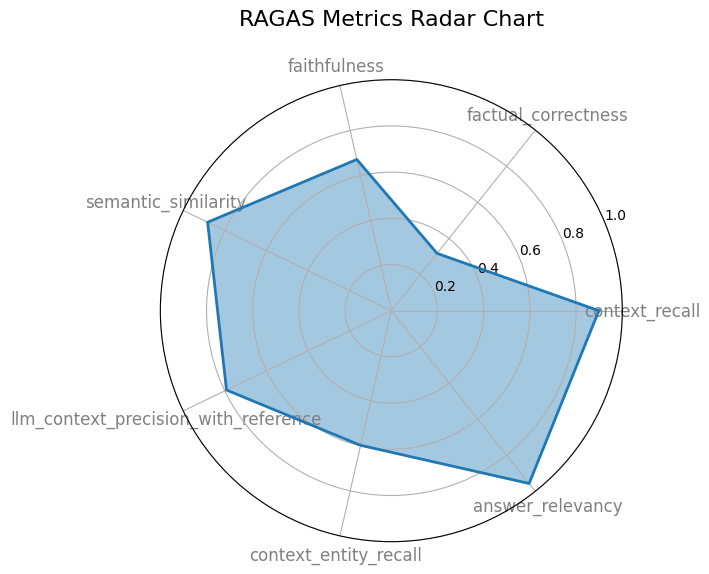

The file beside this chart, header and first rows:
user_input, retrieved_contexts, response, reference, context_recall, factual_correctness, faithfulness, semantic_similarity, llm_context_precision_with_reference, context_entity_recall, answer_relevancy
What is a sthene per square metre or pie…, ['platinum, palladium, rhodium or silver…, A sthene per square metre (pieze) is a u…, units:?bar, decibar, millibar,?msw (metr…, 1.0, 0.27, 0.1667, 0.8122, 1, 0.0, 0.9412
What was the extent of the damage in wes…, ["Coatesville is a town in Clay Township…, The 1948 tornado in west-central Indiana…, Coatesville is a town in Clay Township, …, 0.875, 0.21, 0.875, 0.8699, 1, 0.5577, 0.9182
What was the impact of the major earthqu…, ['major points raised in this report inc…, The major earthquake had minimal impact …, wind. The bridge collapse had lasting ef…, 0.9375, 0.14, 0.5, 0.8692, 0.5, 0.0, 1
What role do pumps play in the medical i…, ['A pump is a device that moves fluids (…, Pumps play a crucial role in the medical…, A pump is a device that moves fluids (li…, 0.75, 0.13, 0.8, 0.9128, 1, 0.7879, 1
What is whooping cough also known as?, ['Whooping cough, also known as pertussi…, Whooping cough is also known as pertussi…, Whooping cough, also known as pertussis …, 1.0, 0.36, 1.0, 0.9174, 0.8056, 0.2778, 0.9489
What are the difficulties in measuring d…, ["deliberating on a proposal, then they …, Measuring democracy can pose various cha…, deliberating on a proposal, then they vo…, 0.8462, 0.67, 0.875, 0.8802, 1, 0.8, 0.9821
What are the main producers of seminal f…, ['genital ducts, the seminal vesicle, pr…, The main producers of seminal fluid are …, genital ducts, the seminal vesicle, pros…, 0.9231, 0.27, 0.7143, 0.9212, 1, 0.6923, 0.9631
Why did Skittles change the color of the…, ['Skittles are multicolored fruit-flavor…, Skittles changed the color of the candie…, Skittles are multicolored fruit-flavored…, 0.8571, 0.21, 0.5, 0.9065, 1, 0.7917, 0.9419
Did Shiloh Nouvel qualify for a Namibian…, ['to Ghana in 1927. In 1929 he helped J.…, Based on the retrieved documents, Shiloh…, Haiti earthquake.Pitt is a supporter of …, 0.3333, 0.27, 0.3333, 0.8515, 0.0, 0.137, 0.8584
What percentage of all internet traffic …, ['company was attacked on April 3, 2018,…, During the COVID-19 pandemic, YouTube wa…, company was attacked on April 3, 2018, w…, 1.0, 0.26, 0.625, 0.8653, 1, 0.7407, 0.9318
What is a drive tire in the context of r…, ['A roller coaster, or rollercoaster, is…, A drive tire in the context of roller co…, "Scenic railways" were soon found in amu…, 0.9167, 0.24, 0.0, 0.8509, 0.5, 0.3871, 1
What strained George O'Malley's relation…, ['George O\'Malley, M.D. is a fictional …, George O'Malley's relationship with Call…, George O'Malley, M.D. is a fictional cha…, 1.0, 0.33, 0.4286, 0.8811, 1, 0.85, 0.9762
Who is Charlotte Haze in the film Lolita…, ['Lolita is a 1962 psychological comedy-…, Charlotte Haze is a character in the fil…, Lolita is a 1962 psychological comedy-dr…, 1.0, 0.48, 0.8, 0.903, 0.5, 0.9048, 1
What is the prostatic urethra?, ['The prostate is both an accessory glan…, The prostatic urethra is the part of the…, The prostate is both an accessory gland …, 0.9, 0.61, 0.7778, 0.9152, 1, 0.5, 0.9245
What is the history of the World Heavywe…, ['for the World Heavyweight Championship…, The history of the World Heavyweight Cha…, for the World Heavyweight Championship.?…, 1.0, 0.0, 0.5, 0.87, 0.0, 0.8182, 1
What were the major reforms of the House…, ['the seats. Both Democrats and Republic…, Under Gingrich's leadership, the House u…, the seats. Both Democrats and Republican…, 1.0, 0.38, 1.0, 0.8493, 0.8333, 0.6944, 0.948
Why did they almost decide not to do the…, ['How the West Was Won is a 1962 America…, They almost decided not to do the last p…, an imitation of James Stewart's voice. F…, 0.75, 0.17, 0.7, 0.9043, 1, 0.4444, 0.9118
What were the new policies of de Gaulle …, ["the new policies of de Gaulle in North…, The new policies of de Gaulle in North A…, the new policies of de Gaulle in North A…, 0.875, 0.41, 1.0, 0.9351, 1, 0.8475, 0.938
What is referred to as the "fourth great…, ['African immigration to the United Stat…, The "fourth great migration" refers to t…, African immigration to the United States…, 1.0, 0.38, 1.0, 0.906, 0.7, 0.75, 0.9713
What is a thorn and how is it different …, ["a short enlarged underground, storage …, A thorn is a modified stem with a sharpe…, a short enlarged underground, storage st…, 1.0, 0.56, 0.8333, 0.8326, 1, 0.9744, 0.9775
